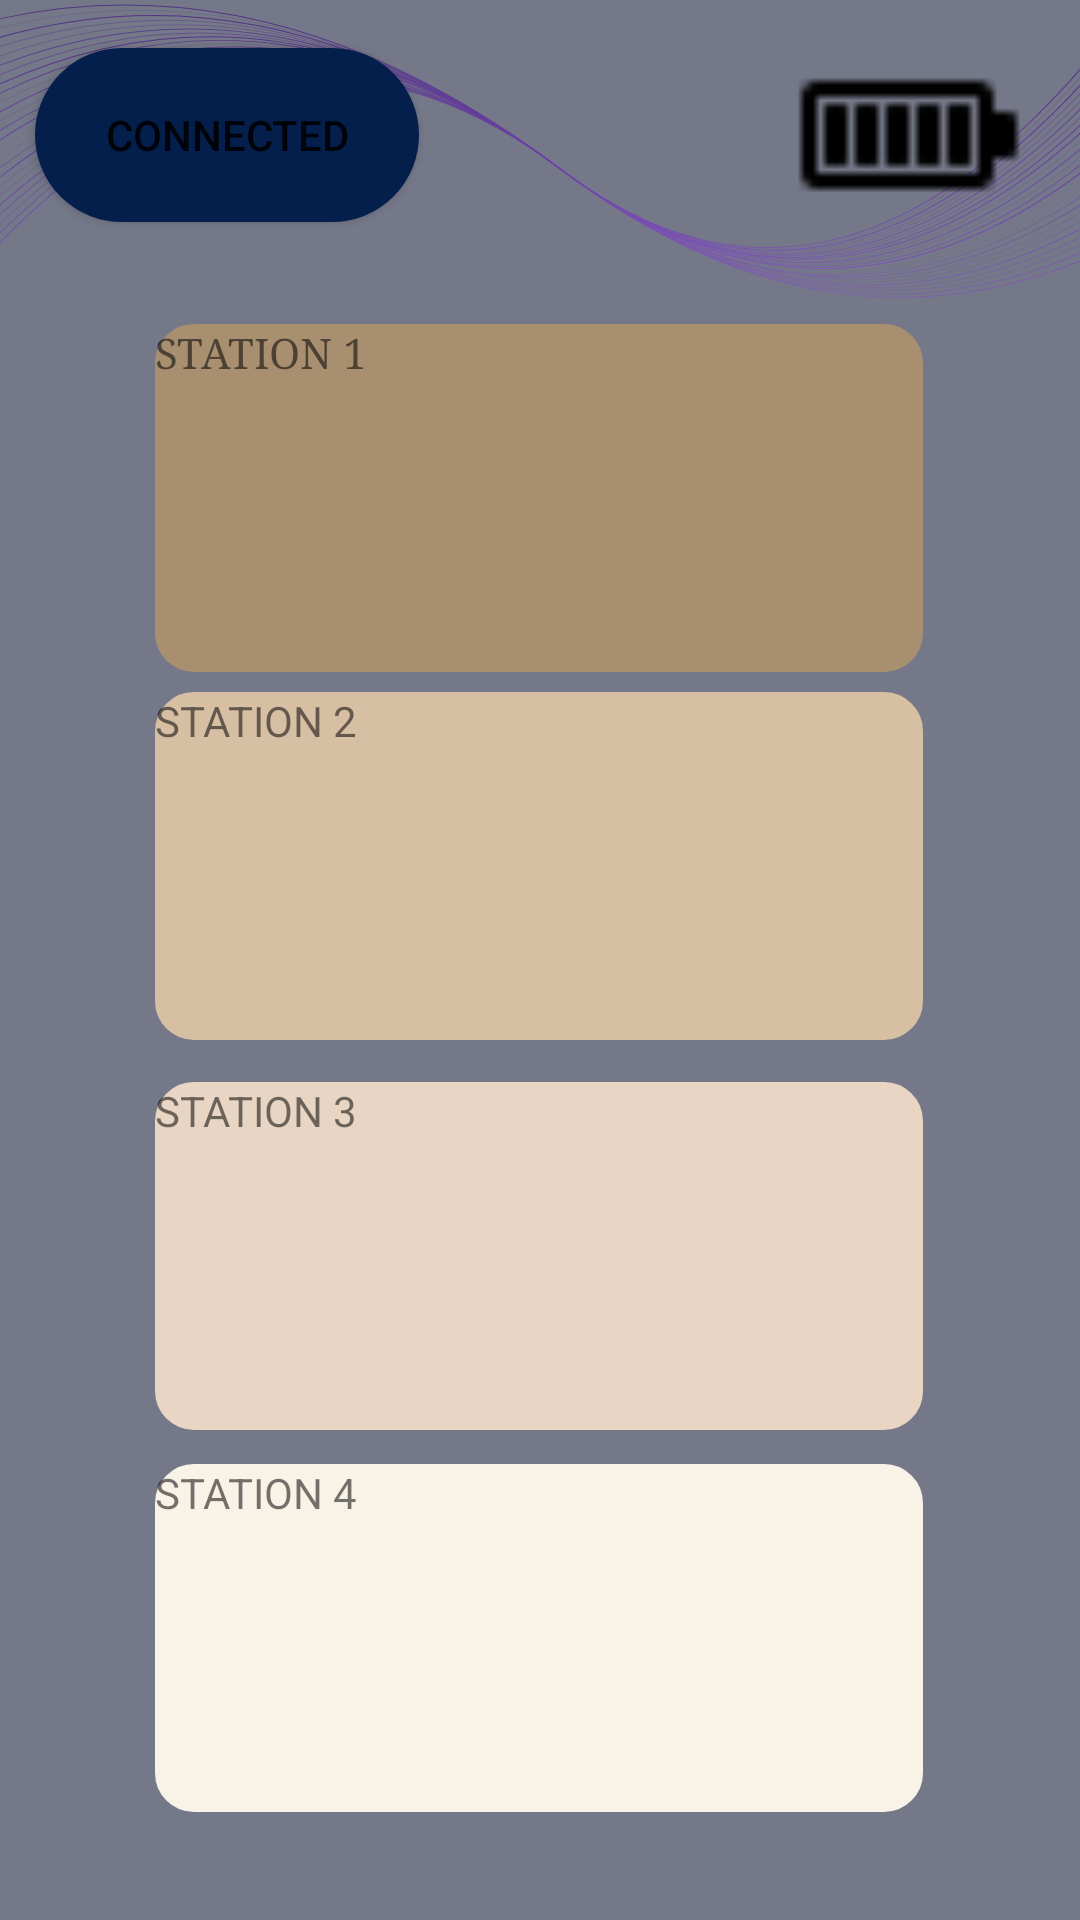

The Android layout XML behind this screen, and the referenced resources:
<!-- AndroidManifest.xml: application theme Theme.WallE -->
<!-- res/layout/activity_main.xml -->
<?xml version="1.0" encoding="utf-8"?>
<androidx.constraintlayout.widget.ConstraintLayout xmlns:android="http://schemas.android.com/apk/res/android"
    xmlns:app="http://schemas.android.com/apk/res-auto"
    xmlns:tools="http://schemas.android.com/tools"
    android:layout_width="match_parent"
    android:layout_height="match_parent"
    android:background="#757888"
    tools:context=".MainActivity">

    <RelativeLayout
        android:layout_width="374dp"
        android:layout_height="113dp"
        android:background="@drawable/wavyline"
        tools:layout_editor_absoluteX="18dp"
        tools:layout_editor_absoluteY="16dp" />

    <TextView

        android:id="@+id/textView3"
        android:layout_width="256dp"
        android:layout_height="116dp"
        android:background="@drawable/shape1"
        android:breakStrategy="high_quality"
        android:fontFamily="serif"
        android:text="STATION 1 "
        app:layout_constraintBottom_toBottomOf="parent"
        app:layout_constraintEnd_toEndOf="parent"
        app:layout_constraintHorizontal_bias="0.496"
        app:layout_constraintStart_toStartOf="parent"
        app:layout_constraintTop_toTopOf="parent"
        app:layout_constraintVertical_bias="0.206" />
    <TextView
        android:id="@+id/textView9"
        android:layout_width="256dp"
        android:layout_height="116dp"

        android:background="@drawable/shape3"
        android:text="STATION 3"
        app:layout_constraintBottom_toBottomOf="parent"
        app:layout_constraintEnd_toEndOf="parent"
        app:layout_constraintHorizontal_bias="0.496"
        app:layout_constraintStart_toStartOf="parent"
        app:layout_constraintTop_toTopOf="parent"
        app:layout_constraintVertical_bias="0.688" />

    <TextView
        android:id="@+id/textView7"
        android:layout_width="256dp"
        android:layout_height="116dp"
        android:background="@drawable/shape2"

        android:text="STATION 2"
        app:layout_constraintBottom_toBottomOf="parent"
        app:layout_constraintEnd_toEndOf="parent"
        app:layout_constraintHorizontal_bias="0.496"
        app:layout_constraintStart_toStartOf="parent"
        app:layout_constraintTop_toTopOf="parent"
        app:layout_constraintVertical_bias="0.44" />


    <TextView
        android:id="@+id/textView8"
        android:layout_width="256dp"
        android:layout_height="116dp"

        android:background="@drawable/shape4"
        android:text="STATION 4"
        app:layout_constraintBottom_toBottomOf="parent"
        app:layout_constraintEnd_toEndOf="parent"
        app:layout_constraintHorizontal_bias="0.496"
        app:layout_constraintStart_toStartOf="parent"
        app:layout_constraintTop_toTopOf="parent"
        app:layout_constraintVertical_bias="0.931" />

    <Button
        android:id="@+id/button"
        android:layout_width="128dp"
        android:layout_height="58dp"
        android:layout_marginTop="16dp"
        android:background="@drawable/shape5"
        android:backgroundTint="#051F4C"
        android:text="connected"
        app:layout_constraintEnd_toEndOf="@+id/imageView"
        app:layout_constraintHorizontal_bias="0.051"
        app:layout_constraintStart_toStartOf="parent"
        app:layout_constraintTop_toTopOf="parent" />

    <ImageView
        android:id="@+id/imageView"
        android:layout_width="114dp"
        android:layout_height="82dp"
        android:layout_marginTop="4dp"
        app:layout_constraintEnd_toEndOf="parent"
        app:layout_constraintTop_toTopOf="parent"
        app:srcCompat="@drawable/icons8_battery_32" />


</androidx.constraintlayout.widget.ConstraintLayout>
<!-- resources referenced by this layout -->
<resources>
  <!-- drawable icons8_battery_32: png bitmap (drawable, 196 bytes) -->
  <!-- drawable shape1 (drawable) -->
  <?xml version="1.0" encoding="utf-8"?>
      <shape xmlns:android="http://schemas.android.com/apk/res/android" android:shape="rectangle">
          <corners
          android:radius="11dp"
              />
          <solid
          android:color="#A78F6F"
              />
          <padding
          android:left="0dp"
          android:top="0dp"
          android:right="0dp"
          android:bottom="0dp"
              />
          <size
          android:width="270dp"
          android:height="60dp"
              />
          <stroke
          android:width="4dp"
          android:color="#A78F6F"
              />
      </shape>
  <!-- drawable shape2 (drawable) -->
  <?xml version="1.0" encoding="utf-8"?>
  <shape xmlns:android="http://schemas.android.com/apk/res/android" android:shape="rectangle">
      <corners
          android:radius="11dp"
          />
      <solid
          android:color="#D7BFA3"
          />
      <padding
          android:left="0dp"
          android:top="0dp"
          android:right="0dp"
          android:bottom="0dp"
          />
      <size
          android:width="270dp"
          android:height="60dp"
          />
      <stroke
          android:width="4dp"
          android:color="#D7BFA3"
          />
  </shape>
  <!-- drawable shape3 (drawable) -->
  <?xml version="1.0" encoding="utf-8"?>
  <shape xmlns:android="http://schemas.android.com/apk/res/android" android:shape="rectangle">
      <corners
          android:radius="11dp"
          />
      <solid
          android:color="#E9D5C3"
          />
      <padding
          android:left="0dp"
          android:top="0dp"
          android:right="0dp"
          android:bottom="0dp"
          />
      <size
          android:width="270dp"
          android:height="60dp"
          />
      <stroke
          android:width="4dp"
          android:color="#E9D5C3"
          />
  </shape>
  <!-- drawable shape4 (drawable) -->
  <?xml version="1.0" encoding="utf-8"?>
      <shape xmlns:android="http://schemas.android.com/apk/res/android" android:shape="rectangle">
      <corners
          android:radius="11dp"
          />
      <solid
          android:color="#F8F2E7"
          />
      <padding
          android:left="0dp"
          android:top="0dp"
          android:right="0dp"
          android:bottom="0dp"
          />
      <size
          android:width="270dp"
          android:height="60dp"
          />
      <stroke
          android:width="4dp"
          android:color="#F8F2E7"
          />
      </shape>
  <!-- drawable shape5 (drawable) -->
  <?xml version="1.0" encoding="utf-8"?>
  <shape xmlns:android="http://schemas.android.com/apk/res/android" android:shape="rectangle">
      <corners
          android:radius="30dp"
          />
      <solid
          android:color="#3F51B5"
          />
      <padding
          android:left="0dp"
          android:top="0dp"
          android:right="0dp"
          android:bottom="0dp"
          />
      <size
          android:width="270dp"
          android:height="60dp"
          />
      <stroke
          android:width="4dp"
          android:color="#3F51B5"
          />
  </shape>
  <!-- drawable wavyline: vector/xml drawable (drawable, 15915 chars, omitted) -->
  <style name="Theme.WallE" parent="Theme.MaterialComponents.DayNight.NoActionBar">
          
  
          <item name="colorOnPrimary">@color/white</item>
          
          <item name="colorSecondary">@color/teal_200</item>
          <item name="colorSecondaryVariant">@color/teal_700</item>
          <item name="colorOnSecondary">@color/black</item>
          
          <item name="android:statusBarColor">?attr/colorPrimaryVariant</item>
          
      </style>
  <color name="white">#FFFFFF</color>
  <color name="teal_200">#FDF0D5</color>
  <color name="teal_700">#FDF0D5</color>
  <color name="black">#040850</color>
</resources>
